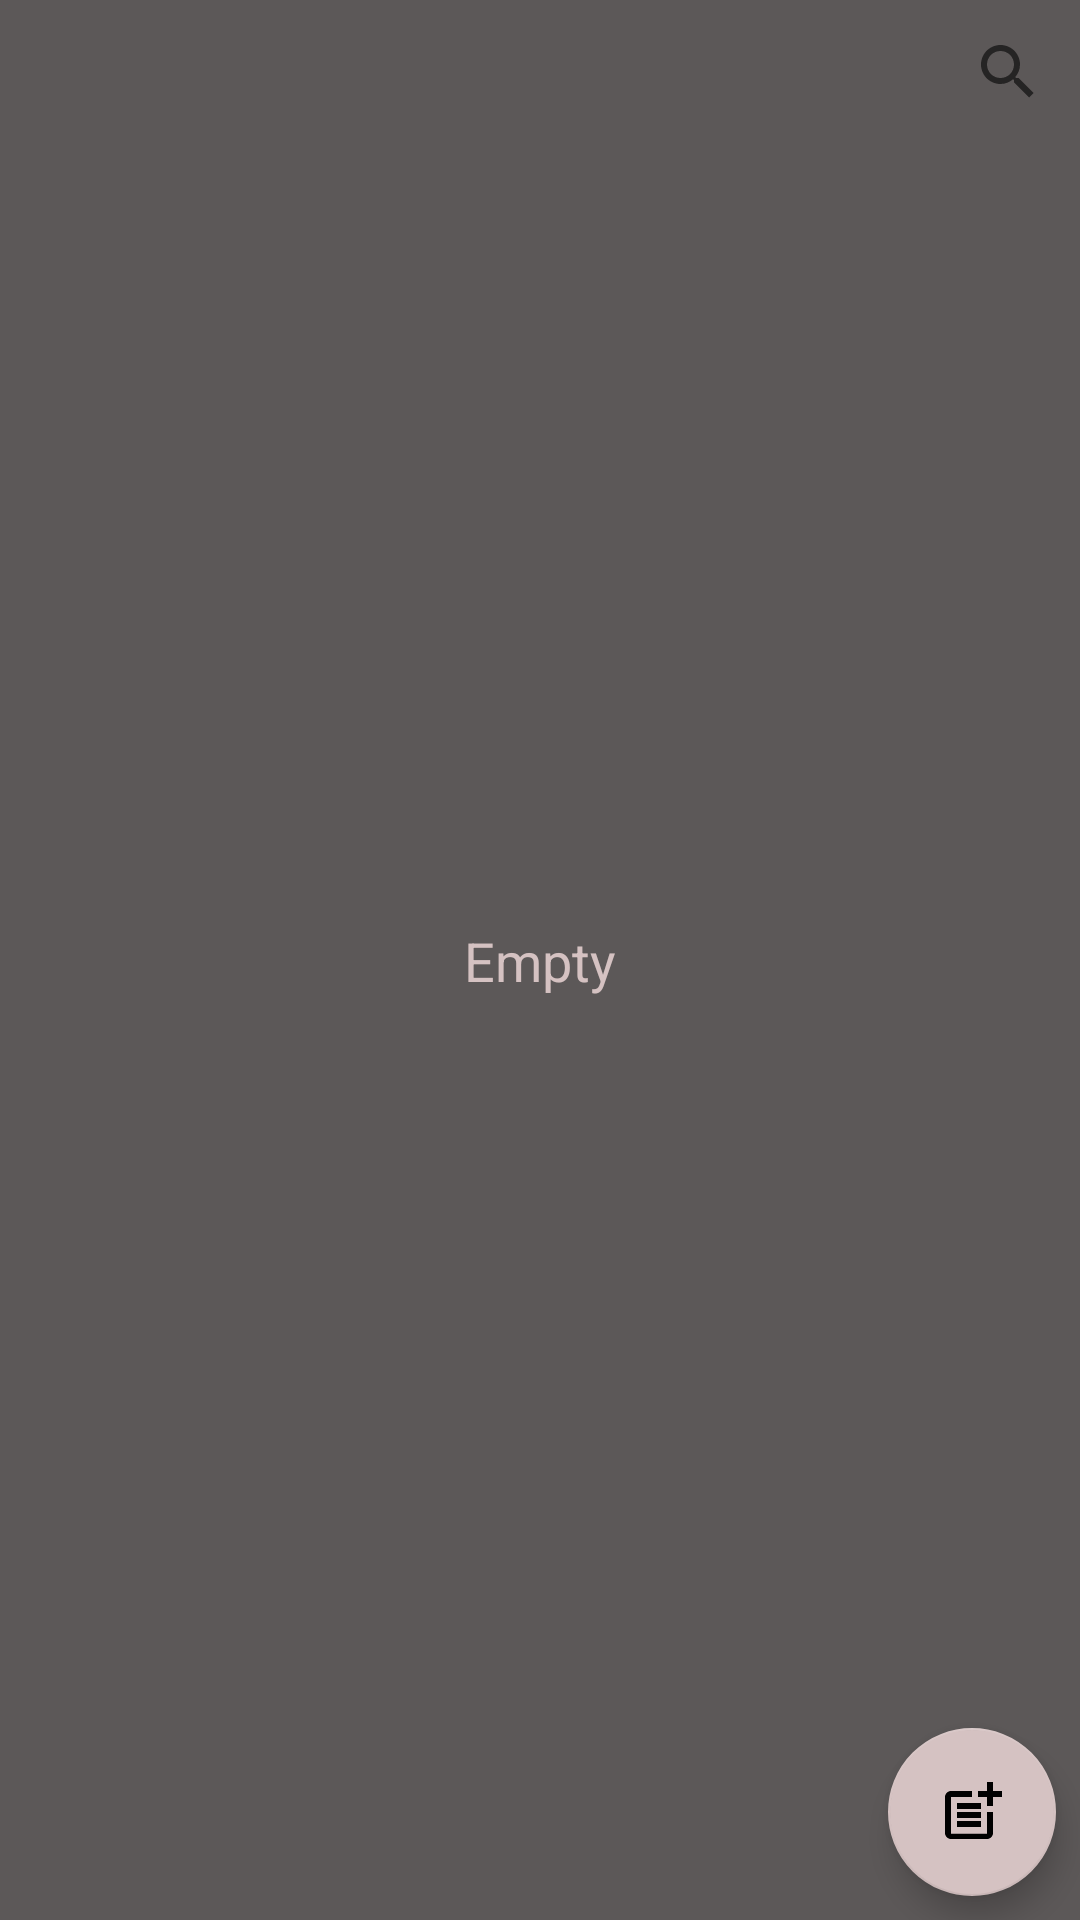

Reconstruct the res/layout file that produces this screen, plus the resources it refers to.
<!-- AndroidManifest.xml: application theme Theme.SQLite -->
<!-- res/layout/activity_main.xml -->
<?xml version="1.0" encoding="utf-8"?>
<androidx.constraintlayout.widget.ConstraintLayout xmlns:android="http://schemas.android.com/apk/res/android"
    xmlns:app="http://schemas.android.com/apk/res-auto"
    xmlns:tools="http://schemas.android.com/tools"
    android:layout_width="match_parent"
    android:layout_height="match_parent"
    android:background="@color/darkGrey"
    tools:context=".MainActivity">

    <androidx.recyclerview.widget.RecyclerView
        android:id="@+id/rcView"
        android:layout_width="0dp"
        android:layout_height="0dp"
        app:layout_constraintBottom_toBottomOf="parent"
        app:layout_constraintEnd_toEndOf="parent"
        app:layout_constraintHorizontal_bias="0.0"
        app:layout_constraintStart_toStartOf="parent"
        app:layout_constraintTop_toBottomOf="@+id/searchView"
        app:layout_constraintVertical_bias="1.0">

    </androidx.recyclerview.widget.RecyclerView>

    <TextView
        android:id="@+id/tvNoElements"
        android:layout_width="250dp"
        android:layout_height="75dp"
        android:gravity="center_horizontal|center_vertical"
        android:padding="3dp"
        android:text="Empty"
        android:textColor="@color/antique_white"
        android:textSize="18sp"
        app:layout_constraintBottom_toBottomOf="parent"
        app:layout_constraintEnd_toEndOf="@+id/rcView"
        app:layout_constraintStart_toStartOf="@+id/rcView"
        app:layout_constraintTop_toTopOf="parent" />

    <com.google.android.material.floatingactionbutton.FloatingActionButton
        android:id="@+id/fbNew"
        android:layout_width="wrap_content"
        android:layout_height="wrap_content"
        android:layout_marginEnd="8dp"
        android:layout_marginBottom="8dp"
        android:clickable="true"
        android:onClick="onClickNew"
        app:backgroundTint="@color/antique_white"
        app:layout_constraintBottom_toBottomOf="parent"
        app:layout_constraintEnd_toEndOf="parent"
        app:rippleColor="@color/darkGrey"
        app:srcCompat="@drawable/ic_add" />

    <SearchView
        android:id="@+id/searchView"
        android:layout_width="wrap_content"
        android:layout_height="wrap_content"
        app:layout_constraintEnd_toEndOf="parent"
        app:layout_constraintHorizontal_bias="1.0"
        app:layout_constraintStart_toStartOf="parent"
        app:layout_constraintTop_toTopOf="parent" />
</androidx.constraintlayout.widget.ConstraintLayout>
<!-- resources referenced by this layout -->
<resources>
  <color name="antique_white">#D5C2C2</color>
  <color name="darkGrey">#5C5858</color>
  <!-- drawable ic_add (drawable-anydpi) -->
  <vector xmlns:android="http://schemas.android.com/apk/res/android"
      android:width="24dp"
      android:height="24dp"
      android:viewportWidth="24"
      android:viewportHeight="24"
      android:tint="@color/antique_white"
      android:alpha="1">
    <path
        android:fillColor="@android:color/white"
        android:pathData="M17,19.22H5V7h7V5H5C3.9,5 3,5.9 3,7v12c0,1.1 0.9,2 2,2h12c1.1,0 2,-0.9 2,-2v-7h-2V19.22z"/>
    <path
        android:fillColor="@android:color/white"
        android:pathData="M19,2h-2v3h-3c0.01,0.01 0,2 0,2h3v2.99c0.01,0.01 2,0 2,0V7h3V5h-3V2z"/>
    <path
        android:fillColor="@android:color/white"
        android:pathData="M7,9h8v2h-8z"/>
    <path
        android:fillColor="@android:color/white"
        android:pathData="M7,12l0,2l8,0l0,-2l-3,0z"/>
    <path
        android:fillColor="@android:color/white"
        android:pathData="M7,15h8v2h-8z"/>
  </vector>
  <style name="Theme.SQLite" parent="Theme.MaterialComponents.DayNight.DarkActionBar">
          
          <item name="colorPrimary">@color/purple_500</item>
          <item name="colorPrimaryVariant">@color/purple_700</item>
          <item name="colorOnPrimary">@color/white</item>
          
          <item name="colorSecondary">@color/teal_200</item>
          <item name="colorSecondaryVariant">@color/teal_700</item>
          <item name="colorOnSecondary">@color/black</item>
          
          <item name="android:statusBarColor" tools:targetApi="l">?attr/colorPrimaryVariant</item>
          
          <item name="android:windowFullscreen">true</item>
          <item name="windowNoTitle">true</item>
          <item name="windowActionBar">false</item>
      </style>
  <color name="purple_500">#FF6200EE</color>
  <color name="purple_700">#FF3700B3</color>
  <color name="white">#FFFFFFFF</color>
  <color name="teal_200">#FF03DAC5</color>
  <color name="teal_700">#FF018786</color>
  <color name="black">#FF000000</color>
</resources>
